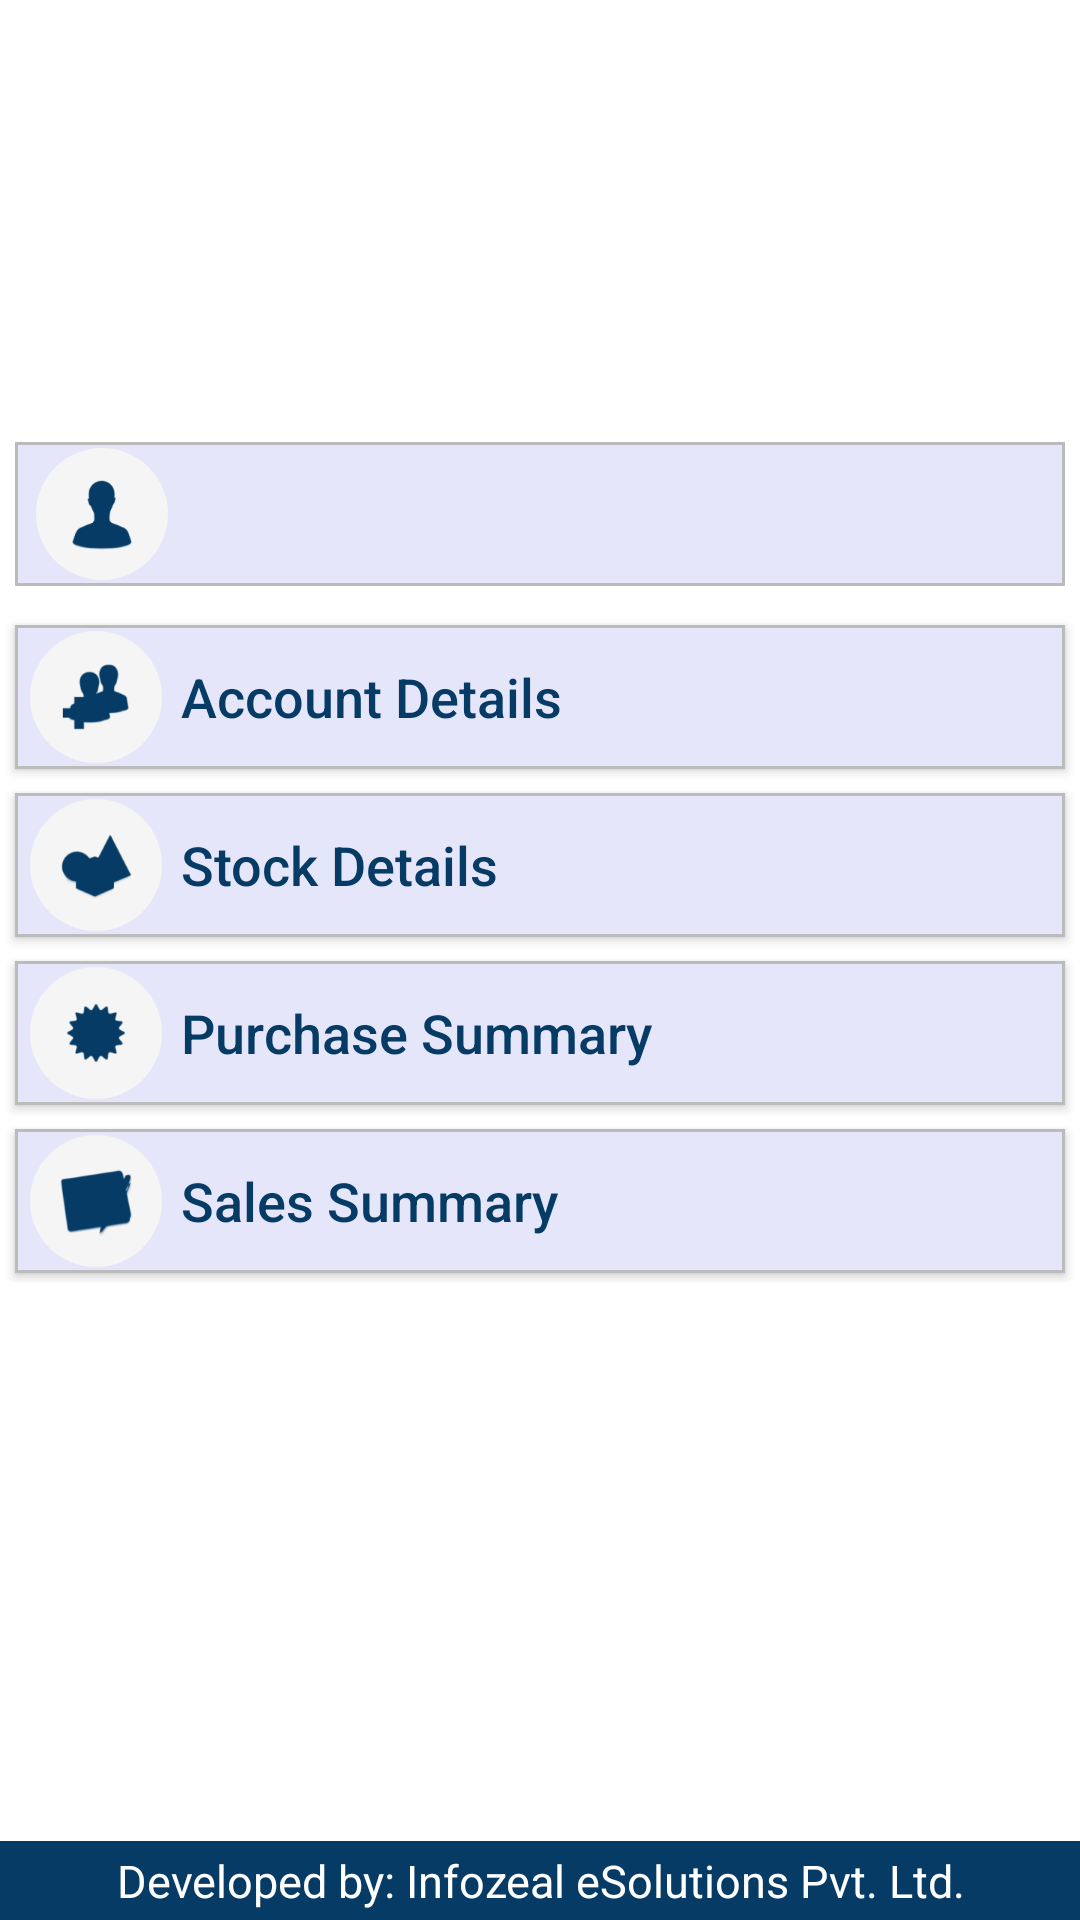

Here is an Android app screen rendered from its layout file. Give the layout XML and the strings, colors and styles it references.
<!-- AndroidManifest.xml: activity theme FullscreenTheme -->
<!-- res/layout/activity_main.xml -->
<?xml version="1.0" encoding="utf-8"?>
<LinearLayout xmlns:android="http://schemas.android.com/apk/res/android"
    android:id="@+id/content_main"
    android:layout_width="match_parent"
    android:layout_height="match_parent"
    android:background="@color/white"
    android:gravity="center_vertical"
    android:orientation="vertical"
    android:weightSum="5" >

    <RelativeLayout
        android:layout_width="fill_parent"
        android:layout_height="0dp"
        android:layout_margin="6dp"
        android:background="@color/white"
        android:layout_weight="1" >

        <ImageView
            android:id="@+id/imageViewLogo"
            android:layout_width="fill_parent"
            android:layout_height="fill_parent"
            android:layout_weight="1"
            android:background="@drawable/imagess2"
            android:scaleType="fitXY" />

        
            
            
            
            
    </RelativeLayout>

    <RelativeLayout
        android:layout_width="fill_parent"
        android:layout_height="0dp"
        android:background="@color/white"
        android:layout_weight="4">

        <ScrollView
            android:layout_width="fill_parent"
            android:layout_height="wrap_content"
            android:background="@color/white"
            android:scrollbars="vertical" >

            <LinearLayout
                android:id="@+id/user_login_form"
                android:layout_marginTop="5dp"
                android:gravity="center_horizontal"
                android:layout_width="match_parent"
                android:layout_height="match_parent"
                android:scrollbars="horizontal"
                android:background="@color/white"
                android:orientation="vertical">
            <Button
                android:id="@+id/me"
                android:layout_width="fill_parent"
                android:layout_height="wrap_content"
                android:layout_marginBottom="3dp"
                android:layout_marginLeft="5dp"
                android:layout_marginRight="5dp"
                android:layout_marginTop="5dp"
                android:textAllCaps="false"
                android:background="@drawable/buttondesign"
                android:drawableLeft="@drawable/ic_shortcut_ic_dashboard_profile"
                android:gravity="left|center_vertical"
                android:onClick="btn_me_click"
                android:paddingLeft="5dp"
                android:enabled="false"
                android:paddingRight="5dp"
                android:textColor="#CC6600"
                android:textSize="18sp" />

            <Button
                android:id="@+id/accounts"
                android:layout_width="fill_parent"
                android:layout_height="wrap_content"
                android:layout_marginBottom="3dp"
                android:layout_marginLeft="5dp"
                android:layout_marginRight="5dp"
                android:layout_marginTop="10dp"
                android:background="@drawable/buttondesign"
                android:drawableLeft="@drawable/ic_shortcut_ic_action_contact"
                android:elevation="0dp"
                android:gravity="left|center_vertical"
                android:onClick="btn_accounts_click"
                android:paddingLeft="3dp"
                android:text=" Account Details"
                android:textAllCaps="false"
                android:textColor="@color/DUMMY"
                android:textSize="18sp"
                />

                
                    
                    
                    
                    
                    
                    
                    
                    
                    
                    
                    
                    
                    
                    
                    
                    
                    
                    

            <Button
                android:id="@+id/products"
                android:layout_width="fill_parent"
                android:layout_height="wrap_content"
                android:layout_marginBottom="3dp"
                android:layout_marginLeft="5dp"
                android:layout_marginRight="5dp"
                android:layout_marginTop="5dp"
                android:background="@drawable/buttondesign"
                android:drawableLeft="@drawable/ic_shortcut_ic_action_product"
                android:gravity="left|center_vertical"
                android:onClick="btn_products_click"
                android:paddingLeft="3dp"
                android:visibility="visible"
                android:text=" Stock Details"
                android:textAllCaps="false"
                android:textColor="@color/DUMMY"
                android:textSize="18sp" />

                <Button
                    android:id="@+id/purchase"
                    android:layout_width="fill_parent"
                    android:layout_height="wrap_content"
                    android:layout_marginBottom="3dp"
                    android:layout_marginLeft="5dp"
                    android:layout_marginRight="5dp"
                    android:layout_marginTop="5dp"
                    android:background="@drawable/buttondesign"
                    android:drawableLeft="@drawable/ic_shortcut_ic_action_purchase"
                    android:gravity="left|center_vertical"
                    android:onClick="btn_purchase_click"
                    android:paddingLeft="3dp"
                    android:text=" Purchase Summary"
                    android:textColor="@color/DUMMY"
                    android:textAllCaps="false"
                    android:textSize="18sp" />

                
                    
                    
                    
                    
                    
                    
                    
                    
                    
                    
                    
                    
                    
                    
                    
                    

                <Button
                    android:id="@+id/sale"
                    android:layout_width="fill_parent"
                    android:layout_height="wrap_content"
                    android:layout_marginBottom="3dp"
                    android:layout_marginLeft="5dp"
                    android:layout_marginRight="5dp"
                    android:layout_marginTop="5dp"
                    android:background="@drawable/buttondesign"
                    android:drawableLeft="@drawable/ic_shortcut_ic_action_sale"
                    android:gravity="left|center_vertical"
                    android:onClick="btn_sale_click"
                    android:paddingLeft="3dp"
                    android:paddingRight="5dp"
                    android:text=" Sales Summary"
                    android:textColor="@color/DUMMY"
                    android:textAllCaps="false"
                    android:textSize="18sp" />

                
                    
                    
                    
                    
                    
                    
                    
                    
                    
                    
                    
                    
                    
                    
                    
                    
                    

                
                    
                    
                    
                    
                    
                    
                    
                    
                    
                    
                    
                    
                    
                    
                    
                    
            </LinearLayout>
        </ScrollView>

        <LinearLayout
            android:id="@+id/ll_button"
            android:layout_width="fill_parent"
            android:layout_height="wrap_content"
            android:layout_alignParentBottom="true"
            android:background="@color/lightblue"
            android:orientation="horizontal"
            android:weightSum="2" >

            <TextView
                android:layout_width="0dp"
                android:layout_height="wrap_content"
                android:gravity="center"
                android:layout_weight="2"
                android:text="Developed by: Infozeal eSolutions Pvt. Ltd."
                android:background="@color/DUMMY"
                android:textColor="@color/white"
                android:padding="3dp"
                android:textSize="15sp" />

        </LinearLayout>
    </RelativeLayout>

</LinearLayout>
<!-- resources referenced by this layout -->
<resources>
  <color name="DUMMY">#063b65</color>
  <color name="lightblue">#e6e6fa</color>
  <color name="white">#FFFFFF</color>
  <!-- drawable buttondesign (drawable-hdpi) -->
  <?xml version="1.0" encoding="utf-8"?>
  <selector xmlns:android="http://schemas.android.com/apk/res/android">
      <item android:state_pressed="true" >
          <shape>
              <solid android:color="#FFFFFF"/>
               <stroke android:width="1dp"
   		     android:color="#BBBBBB"
   		     />
          </shape>
      </item>
      
      <item android:state_pressed="false" >
          <shape>
              <solid android:color="@color/lightblue"/>
              <stroke android:width="1dp"
  		     android:color="#BBBBBB"
  		     /> 
          </shape>
      </item>
  </selector>
  <!-- drawable ic_shortcut_ic_action_contact: png bitmap (drawable-hdpi, 2849 bytes) -->
  <!-- drawable ic_shortcut_ic_action_product: png bitmap (drawable-hdpi, 2785 bytes) -->
  <!-- drawable ic_shortcut_ic_action_purchase: png bitmap (drawable-hdpi, 2582 bytes) -->
  <!-- drawable ic_shortcut_ic_action_sale: png bitmap (drawable-hdpi, 2856 bytes) -->
  <!-- drawable ic_shortcut_ic_action_setting: png bitmap (drawable-hdpi, 3022 bytes) -->
  <!-- drawable ic_shortcut_ic_dashboard_profile: png bitmap (drawable-hdpi, 2738 bytes) -->
  <style name="FullscreenTheme" parent="AppTheme">
          <item name="android:actionBarStyle">@style/FullscreenActionBarStyle</item>
          <item name="android:windowActionBarOverlay">true</item>
          <item name="android:windowBackground">@null</item>
          <item name="metaButtonBarStyle">?android:attr/buttonBarStyle</item>
          <item name="metaButtonBarButtonStyle">?android:attr/buttonBarButtonStyle</item>
      </style>
  <style name="AppTheme" parent="Theme.AppCompat.Light.DarkActionBar">
          
          <item name="colorPrimary">@color/colorPrimary</item>
          <item name="colorPrimaryDark">@color/colorPrimaryDark</item>
          <item name="colorAccent">@color/colorAccent</item>
      </style>
  <style name="FullscreenActionBarStyle" parent="Widget.AppCompat.ActionBar">
          <item name="android:background">@color/black_overlay</item>
      </style>
  <color name="colorPrimary">#063b65</color>
  <color name="colorPrimaryDark">#0a5a9a</color>
  <color name="colorAccent">#063b65</color>
  <color name="black_overlay">#66000000</color>
</resources>
